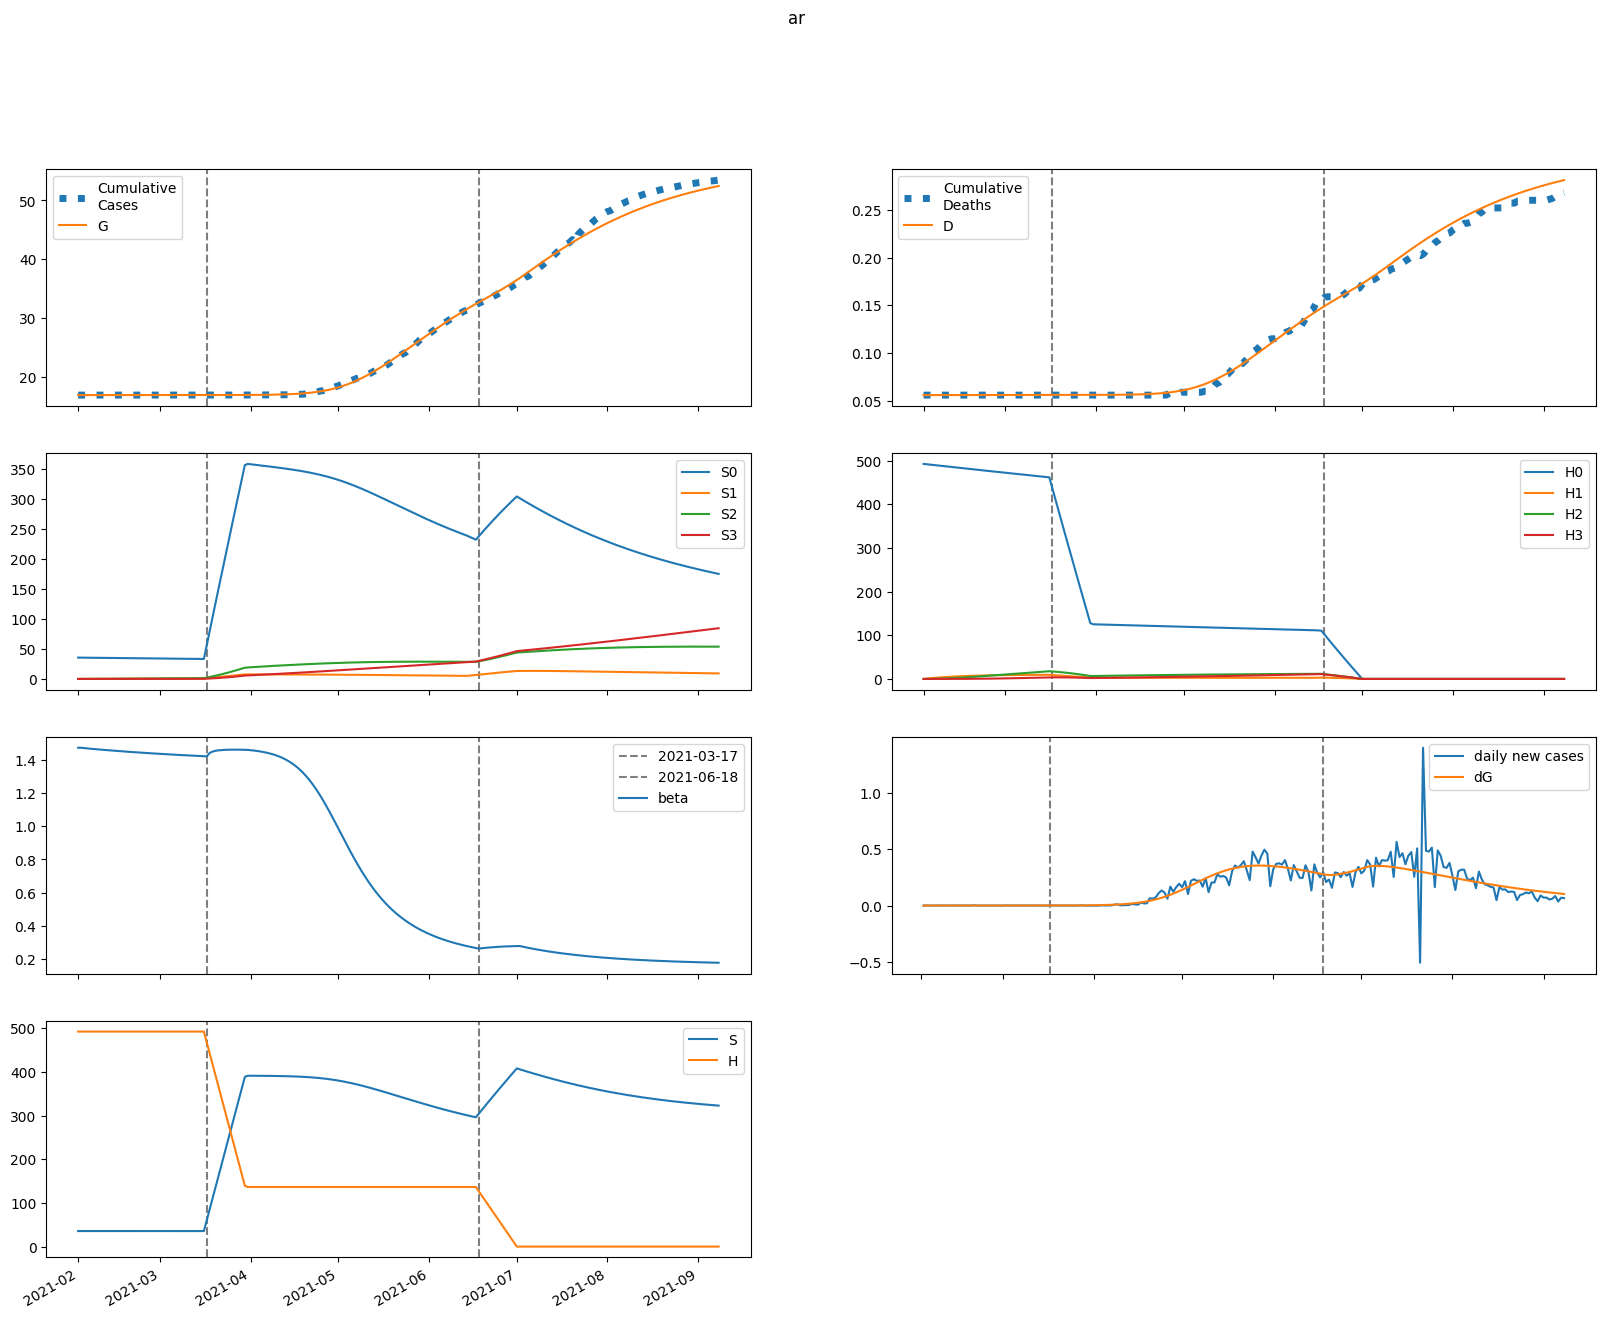

The file beside this chart, header and first rows:
series, 2021-02-01, 2021-02-02, 2021-02-03, 2021-02-04, 2021-02-05, 2021-02-06, 2021-02-07, 2021-02-08, 2021-02-09, 2021-02-10, 2021-02-11, 2021-02-12, 2021-02-13, 2021-02-14, 2021-02-15, 2021-02-16, 2021-02-17, 2021-02-18, 2021-02-19, 2021-02-20, 2021-02-21, 2021-02-22, 2021-02-23
S, 35581, 35579, 35576, 35574, 35572, 35570, 35568, 35566, 35564, 35563, 35561, 35559, 35557, 35555, 35554, 35552, 35550, 35549, 35547, 35545, 35544, 35542, 35541
E, 4.591, 6.137, 7.089, 7.668, 8.012, 8.204, 8.299, 8.329, 8.316, 8.275, 8.215, 8.141, 8.058, 7.969, 7.876, 7.781, 7.683, 7.585, 7.486, 7.387, 7.289, 7.19, 7.093
I, 12.03, 7.434, 4.724, 3.13, 2.193, 1.642, 1.318, 1.127, 1.013, 0.9435, 0.9002, 0.8716, 0.8515, 0.836, 0.8231, 0.8117, 0.8009, 0.7905, 0.7803, 0.7702, 0.7602, 0.7502, 0.7402
A, 56.39, 54.71, 53.39, 52.31, 51.39, 50.58, 49.83, 49.14, 48.49, 47.86, 47.26, 46.67, 46.09, 45.52, 44.97, 44.42, 43.87, 43.34, 42.8, 42.28, 41.76, 41.24, 40.73
IH, 0.0, 2.405, 2.68, 2.274, 1.755, 1.309, 0.9781, 0.749, 0.597, 0.4987, 0.4361, 0.3964, 0.371, 0.3543, 0.343, 0.3348, 0.3284, 0.3231, 0.3184, 0.314, 0.3098, 0.3057, 0.3017
IN, 2.38, 4.511, 5.51, 5.868, 5.874, 5.694, 5.424, 5.118, 4.807, 4.505, 4.221, 3.958, 3.717, 3.497, 3.297, 3.116, 2.951, 2.801, 2.665, 2.541, 2.427, 2.324, 2.23
D, 56.0, 56.0, 56.02, 56.03, 56.05, 56.06, 56.07, 56.07, 56.08, 56.08, 56.08, 56.09, 56.09, 56.09, 56.09, 56.1, 56.1, 56.1, 56.1, 56.11, 56.11, 56.11, 56.11
R, 0.0, 2.794, 6.931, 11.25, 15.35, 19.16, 22.69, 25.99, 29.12, 32.1, 34.98, 37.77, 40.49, 43.14, 45.74, 48.29, 50.78, 53.23, 55.64, 58.01, 60.34, 62.64, 64.89
G, 16828, 16828, 16828, 16829, 16829, 16829, 16830, 16830, 16830, 16831, 16831, 16831, 16832, 16832, 16832, 16833, 16833, 16833, 16834, 16834, 16834, 16834, 16835
H, 492306, 492306, 492306, 492306, 492306, 492306, 492306, 492306, 492306, 492306, 492306, 492306, 492306, 492306, 492306, 492306, 492306, 492306, 492306, 492306, 492306, 492306, 492306
S0, 35581, 35525, 35470, 35414, 35359, 35304, 35249, 35194, 35140, 35085, 35031, 34977, 34922, 34868, 34814, 34760, 34707, 34653, 34599, 34546, 34492, 34439, 34386
E0, 4.591, 6.137, 7.085, 7.659, 7.996, 8.181, 8.267, 8.289, 8.268, 8.219, 8.151, 8.069, 7.979, 7.884, 7.784, 7.682, 7.579, 7.475, 7.371, 7.268, 7.165, 7.062, 6.961
I0, 12.03, 7.434, 4.724, 3.13, 2.193, 1.641, 1.317, 1.125, 1.01, 0.9398, 0.8957, 0.8664, 0.8454, 0.8292, 0.8156, 0.8034, 0.792, 0.781, 0.7702, 0.7595, 0.7489, 0.7384, 0.728
A0, 56.39, 54.71, 53.39, 52.31, 51.39, 50.57, 49.82, 49.13, 48.47, 47.83, 47.22, 46.62, 46.03, 45.45, 44.88, 44.32, 43.76, 43.21, 42.66, 42.12, 41.59, 41.05, 40.53
IH0, 0.0, 2.405, 2.68, 2.274, 1.754, 1.309, 0.9779, 0.7486, 0.5963, 0.4978, 0.435, 0.3949, 0.3692, 0.3522, 0.3406, 0.3321, 0.3254, 0.3198, 0.3148, 0.3102, 0.3058, 0.3015, 0.2972
IN0, 2.38, 4.511, 5.51, 5.868, 5.874, 5.694, 5.424, 5.118, 4.806, 4.503, 4.219, 3.955, 3.714, 3.493, 3.292, 3.109, 2.943, 2.793, 2.655, 2.53, 2.416, 2.312, 2.216
D0, 56.0, 56.0, 56.02, 56.03, 56.05, 56.06, 56.07, 56.07, 56.08, 56.08, 56.08, 56.09, 56.09, 56.09, 56.09, 56.1, 56.1, 56.1, 56.1, 56.11, 56.11, 56.11, 56.11
R0, 0.0, 2.794, 6.931, 11.25, 15.35, 19.16, 22.69, 25.99, 29.11, 32.1, 34.98, 37.77, 40.48, 43.13, 45.72, 48.26, 50.75, 53.2, 55.6, 57.96, 60.28, 62.56, 64.8
G0, 16828, 16828, 16828, 16829, 16829, 16829, 16830, 16830, 16830, 16831, 16831, 16831, 16832, 16832, 16832, 16833, 16833, 16833, 16834, 16834, 16834, 16834, 16835
H0, 492306, 491568, 490830, 490094, 489359, 488625, 487892, 487160, 486429, 485700, 484971, 484244, 483517, 482792, 482068, 481345, 480623, 479902, 479182, 478463, 477746, 477029, 476313
S1, 0.0, 53.37, 102.8, 148.7, 191.2, 230.5, 267, 300.8, 332.1, 361.1, 387.9, 412.7, 435.7, 456.9, 476.6, 494.7, 511.5, 527, 541.3, 554.5, 566.7, 577.9, 588.3
E1, 0.0, 0.0, 0.003526, 0.009069, 0.01575, 0.02301, 0.03051, 0.038, 0.04531, 0.05233, 0.05898, 0.0652, 0.07098, 0.0763, 0.08115, 0.08555, 0.0895, 0.09303, 0.09616, 0.09891, 0.1013, 0.1034, 0.1051
I1, 0.0, 0.0, 0.0, 0.0001414, 0.0004488, 0.0009017, 0.001466, 0.002106, 0.002792, 0.003499, 0.004206, 0.004898, 0.005565, 0.006198, 0.006793, 0.007346, 0.007855, 0.008321, 0.008742, 0.009122, 0.009461, 0.009761, 0.01002
A1, 0.0, 0.0, 0.0, 0.0006625, 0.002336, 0.005189, 0.009278, 0.01459, 0.02107, 0.02863, 0.03717, 0.04657, 0.05672, 0.06749, 0.07878, 0.09047, 0.1025, 0.1146, 0.127, 0.1393, 0.1516, 0.1638, 0.1758
IH1, 0.0, 0.0, 0.0, 0.0, 2.8259602132673005e-05, 0.0001037, 0.0002317, 0.000408, 0.0006235, 0.0008676, 0.00113, 0.001401, 0.001675, 0.001943, 0.002204, 0.002451, 0.002685, 0.002903, 0.003104, 0.003288, 0.003455, 0.003606, 0.003741
IN1, 0.0, 0.0, 0.0, 0.0, 2.7959231098101973e-05, 0.0001138, 0.0002802, 0.0005408, 0.0009008, 0.001359, 0.001909, 0.002541, 0.003244, 0.004006, 0.004813, 0.005654, 0.006516, 0.007388, 0.008262, 0.009128, 0.009978, 0.01081, 0.01161
D1, 0.0, 0.0, 0.0, 0.0, 0.0, 1.8133142609593255e-07, 8.469338005680968e-07, 2.3337551929063474e-06, 4.951672676646102e-06, 8.952346695409738e-06, 1.4519156154875017e-05, 2.1769273509094314e-05, 3.076159939788205e-05, 4.1506782080235275e-05, 5.3977290575226385e-05, 6.81165738243735e-05, 8.384693458961427e-05, 0.0001011, 0.0001197, 0.0001396, 0.0001607, 0.0001829, 0.000206
R1, 0.0, 0.0, 0.0, 0.0, 2.9906016048946197e-05, 0.0001523, 0.0004501, 0.001013, 0.001931, 0.003287, 0.005152, 0.007591, 0.01066, 0.01439, 0.01882, 0.02397, 0.02987, 0.03651, 0.0439, 0.05203, 0.06091, 0.07051, 0.08083
G1, 0.0, 0.0, 0.0, 0.0001414, 0.000505, 0.001136, 0.002059, 0.003282, 0.004806, 0.006622, 0.00872, 0.01109, 0.0137, 0.01655, 0.0196, 0.02286, 0.02629, 0.02988, 0.03361, 0.03746, 0.04143, 0.04549, 0.04963
H1, 0.0, 738.5, 1423, 2058, 2646, 3191, 3696, 4164, 4597, 4998, 5370, 5714, 6032, 6326, 6599, 6850, 7083, 7298, 7497, 7680, 7849, 8005, 8149
S2, 0.0, 0.0, 3.812, 11.11, 21.6, 35, 51.05, 69.51, 90.17, 112.8, 137.3, 163.3, 190.9, 219.7, 249.7, 280.8, 312.8, 345.6, 379.1, 413.2, 447.9, 483, 518.6
E2, 0.0, 0.0, 0.0, 8.233923616551177e-05, 0.0002923, 0.0006549, 0.001183, 0.001879, 0.002743, 0.003766, 0.004939, 0.00625, 0.007684, 0.009229, 0.01087, 0.01259, 0.01438, 0.01622, 0.01811, 0.02003, 0.02197, 0.02392, 0.02587
I2, 0.0, 0.0, 0.0, 0.0, 3.301438876228066e-06, 1.3708086519071338e-05, 3.451490269766501e-05, 6.820758993961472e-05, 0.0001164, 0.0001801, 0.0002595, 0.0003543, 0.000464, 0.0005876, 0.000724, 0.0008719, 0.00103, 0.001197, 0.001372, 0.001552, 0.001738, 0.001928, 0.00212
A2, 0.0, 0.0, 0.0, 0.0, 1.5468928861059413e-05, 6.968164681459713e-05, 0.0001896, 0.0004032, 0.000738, 0.00122, 0.001872, 0.002716, 0.003767, 0.005041, 0.006547, 0.008293, 0.01028, 0.01252, 0.015, 0.01773, 0.02069, 0.02388, 0.0273
IH2, 0.0, 0.0, 0.0, 0.0, 0.0, 6.598427059118026e-07, 3.0672999862075358e-06, 8.420864430906745e-06, 1.7812245487214193e-05, 3.211377745168948e-05, 5.193884929549319e-05, 7.764565782227283e-05, 0.0001094, 0.000147, 0.0001904, 0.0002392, 0.000293, 0.0003513, 0.0004136, 0.0004794, 0.0005482, 0.0006195, 0.0006928
IN2, 0.0, 0.0, 0.0, 0.0, 0.0, 6.528292442466886e-07, 3.295288622002831e-06, 9.776096318587352e-06, 2.2242394127988677e-05, 4.2943974565461574e-05, 7.407410119283415e-05, 0.0001177, 0.0001754, 0.0002489, 0.0003391, 0.0004468, 0.0005726, 0.0007164, 0.0008783, 0.001058, 0.001254, 0.001467, 0.001695
D2, 0.0, 0.0, 0.0, 0.0, 0.0, 0.0, 4.2339668584240175e-09, 2.3915697625609356e-08, 7.794927350711104e-08, 1.922438718883473e-07, 3.983061170432281e-07, 7.315785236509804e-07, 1.2298020229404865e-06, 1.9315486407875173e-06, 2.874988275987358e-06, 4.096905158795296e-06, 5.631952496981735e-06, 7.512119904116022e-06, 9.766382365943244e-06, 1.242049853127266e-05, 1.549692795090137e-05, 1.9014840187151898e-05, 2.2990192609192107e-05
R2, 0.0, 0.0, 0.0, 0.0, 0.0, 6.98285363683991e-07, 4.240062608378746e-06, 1.466651169527351e-05, 3.807437077624039e-05, 8.256981765356983e-05, 0.0001581, 0.0002762, 0.0004497, 0.0006924, 0.001019, 0.001445, 0.001985, 0.002654, 0.003469, 0.004444, 0.005593, 0.006931, 0.00847
G2, 0.0, 0.0, 0.0, 0.0, 3.301438876228066e-06, 1.5020758469229829e-05, 4.1277992280419295e-05, 8.869401238789762e-05, 0.000164, 0.000274, 0.000425, 0.000623, 0.0008736, 0.001182, 0.001552, 0.001988, 0.002492, 0.003069, 0.003719, 0.004445, 0.005249, 0.006129, 0.007088
H2, 0.0, 0.0, 52.75, 153.8, 298.9, 484.3, 706.5, 962.1, 1248, 1562, 1900, 2261, 2642, 3042, 3457, 3887, 4330, 4785, 5249, 5722, 6203, 6689, 7182
S3, 0.0, 0.0, 0.0, 0.04538, 0.1777, 0.4348, 0.8514, 1.459, 2.286, 3.36, 4.703, 6.337, 8.281, 10.55, 13.17, 16.14, 19.48, 23.21, 27.32, 31.83, 36.75, 42.08, 47.83
E3, 0.0, 0.0, 0.0, 0.0, 5.33736468913518e-07, 2.4293847264231665e-06, 6.681665065175633e-06, 1.4368156713320582e-05, 2.658781157915076e-05, 4.441468330490097e-05, 6.886408411481292e-05, 0.0001009, 0.0001413, 0.0001908, 0.0002501, 0.0003196, 0.0003998, 0.000491, 0.0005934, 0.0007071, 0.0008322, 0.0009687, 0.001117
I3, 0.0, 0.0, 0.0, 0.0, 0.0, 2.1400469693327626e-08, 1.1029908753931959e-07, 3.3434869820836774e-07, 7.775091253950183e-07, 1.5344203687596364e-06, 2.7051577914890216e-06, 4.390715716244312e-06, 6.689349443638771e-06, 9.693777885842476e-06, 1.3489174422532059e-05, 1.81518360325143e-05, 2.3748408685124557e-05, 3.0335550952214905e-05, 3.79599305137074e-05, 4.665846455097089e-05, 5.645873173480195e-05, 6.737949885228071e-05, 7.94313182984028e-05
A3, 0.0, 0.0, 0.0, 0.0, 0.0, 1.0027214063025845e-07, 5.521500165688505e-07, 1.782498101503016e-06, 4.401354644834896e-06, 9.19767824349496e-06, 1.712659357637232e-05, 2.929085482706554e-05, 4.6918754013593716e-05, 7.134024420990797e-05, 0.000104, 0.0001462, 0.0001997, 0.0002658, 0.000346, 0.0004419, 0.0005548, 0.0006861, 0.0008371
IH3, 0.0, 0.0, 0.0, 0.0, 0.0, 0.0, 4.277208926055349e-09, 2.4168055732528184e-08, 7.882113052926979e-08, 1.9452199724153207e-07, 4.032334441503076e-07, 7.408226425443084e-07, 1.2452784772700103e-06, 1.9550955676203083e-06, 2.9079130364625833e-06, 4.139437268717276e-06, 5.682641199286911e-06, 7.567212040782727e-06, 9.81920991606992e-06, 1.2460897712929153e-05, 1.551070467410799e-05, 1.898329066631918e-05, 2.2889683336263233e-05
IN3, 0.0, 0.0, 0.0, 0.0, 0.0, 0.0, 4.231746514229306e-09, 2.5600367012719403e-08, 8.904075921058337e-08, 2.3348561983753262e-07, 5.125152613145182e-07, 9.939024406151571e-07, 1.7583116539439483e-06, 2.8974109596641637e-06, 4.511627870484159e-06, 6.707742356113076e-06, 9.596468093221063e-06, 1.3290133185556157e-05, 1.7900536618518333e-05, 2.3537027919123294e-05, 3.030483493381317e-05, 3.830364773910869e-05, 4.7626454600446914e-05
D3, 0.0, 0.0, 0.0, 0.0, 0.0, 0.0, 0.0, 2.744526942136773e-11, 1.8252275392984447e-10, 6.882888272901357e-10, 1.936464615513793e-09, 4.523864648043328e-09, 9.277449840999841e-09, 1.726794174919514e-08, 2.981306767722582e-08, 4.847207127498235e-08, 7.50333108723127e-08, 1.1149671994015754e-07, 1.6005272382454958e-07, 2.2305896605177748e-07, 3.030159428737743e-07, 4.0254240418431843e-07, 5.24351166825651e-07
R3, 0.0, 0.0, 0.0, 0.0, 0.0, 0.0, 4.5264005553502155e-09, 3.2019759667000195e-08, 1.2717429682872455e-07, 3.7434735313993333e-07, 9.106467026519299e-07, 1.937784198806697e-06, 3.7321636468539423e-06, 6.652949217379165e-06, 1.1148055336341103e-05, 1.7758127656071432e-05, 2.711866334412365e-05, 3.9960461152297355e-05, 5.71086087462561e-05, 7.948021533420071e-05, 0.0001081, 0.000144, 0.0001884
G3, 0.0, 0.0, 0.0, 0.0, 0.0, 2.1400469693327626e-08, 1.1880804297960424e-07, 3.8671323413008206e-07, 9.628127143067332e-07, 2.028866261424788e-06, 3.8096984499018465e-06, 6.570843379829068e-06, 1.0615252079262054e-05, 1.6279406086188386e-05, 2.3929107003139667e-05, 3.395514547972121e-05, 4.6768997293646974e-05, 6.279864966332623e-05, 8.248462670411896e-05, 0.0001063, 0.0001346, 0.000168, 0.0002068
H3, 0.0, 0.0, 0.0, 0.6279, 2.458, 6.017, 11.78, 20.19, 31.65, 46.5, 65.09, 87.71, 114.6, 146.1, 182.3, 223.4, 269.7, 321.3, 378.2, 440.7, 508.9, 582.7, 662.3
beta, 1.473, 1.473, 1.471, 1.47, 1.468, 1.466, 1.465, 1.463, 1.462, 1.46, 1.459, 1.457, 1.456, 1.455, 1.453, 1.452, 1.451, 1.449, 1.448, 1.447, 1.446, 1.444, 1.443
